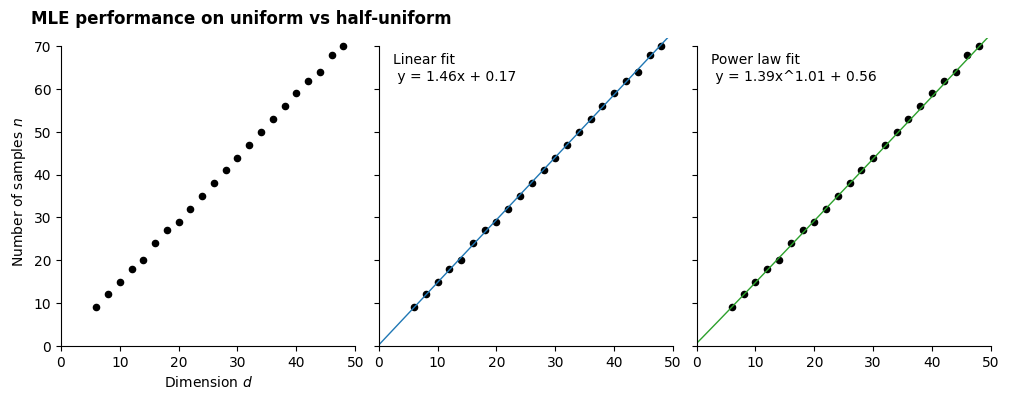

Reproduce this figure in Python.
import numpy as np
import matplotlib.pyplot as plt
import matplotlib.ticker as ticker

# Global options.
plt.rcParams['font.family'] = 'fira code'

x = np.linspace(6, 48, 22)
y = [9, 12, 15, 18, 20, 24, 27, 29, 32, 35, 38, 41, 44, 47, 50, 53, 56, 59, 62, 64, 68, 70]

datasets = {
    '': (x, y),
    'Linear fit\n y = 1.46x + 0.17': (x, y),
    'Power law fit\n y = 1.39x^1.01 + 0.56': (x, y),
}

fig, axs = plt.subplots(1, 3, sharex=True, sharey=True, figsize=(12, 4),
                        gridspec_kw={'wspace': 0.08, 'hspace': 0.08})
fig.suptitle('MLE performance on uniform vs half-uniform', x=0.1, y=0.95, ha='left', weight='semibold')
axs[0].set(xlim=(0, 50), ylim=(0, 72))
axs[0].set(xticks=(0, 10, 20, 30, 40, 50), yticks=(0, 10, 20, 30, 40, 50, 60, 70))
axs[0].set_ylabel(r'Number of samples $n$')
axs[0].set_xlabel(r'Dimension $d$')

for ax, (label, (x, y)) in zip(axs.flat, datasets.items()):
    print(ax)
    ax.text(0.05, 0.95, label, fontsize=10, transform=ax.transAxes, va='top')
    # ax.tick_params(direction='in', top=True, right=True)
    ax.scatter(x, y, color='black', s=20)
    # ax.plot(x, y, 'o')

    # Remove axis lines.
    ax.spines['top'].set_visible(False)
    ax.spines['right'].set_visible(False)
    # Set spine extent.
    ax.spines['bottom'].set_bounds(0, 50)
    ax.spines['left'].set_bounds(0, 70)

# linear regression
p1, p0 = np.polyfit(x, y, deg=1)  # slope, intercept
print(p1, p0)
axs[1].axline(xy1=(0, p0), slope=p1, color='tab:blue', lw=1)

# polynomial
xfit = np.linspace(0, 50, 1000)
yfit = 1.39 * (xfit ** 1.01) + 0.56
axs[2].plot(xfit, yfit, color='tab:green', lw=1)

plt.savefig("fig1.svg")

# add text box for the statistics
# stats = (f'$\\mu$ = {np.mean(y):.2f}\n'
#          f'$\\sigma$ = {np.std(y):.2f}\n'
#          f'$r$ = {np.corrcoef(x, y)[0][1]:.2f}')
# bbox = dict(boxstyle='round', fc='blanchedalmond', ec='orange', alpha=0.5)
# ax.text(0.95, 0.07, stats, fontsize=9, bbox=bbox,
#        transform=ax.transAxes, horizontalalignment='right')


